The GitHub repository rjaswal1634/EfficientNetwithSeperableConvolution contains a labelled image folder "processed_data" with 4 categories: cloudy, desert, green area, water. Examples follow, each with its label.

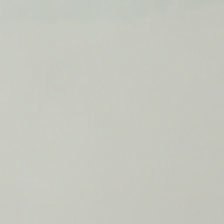
Label: cloudy

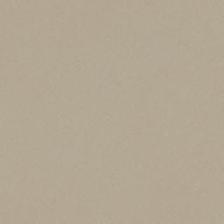
Label: desert

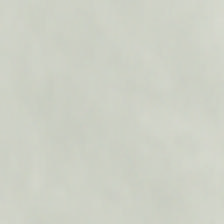
Label: cloudy

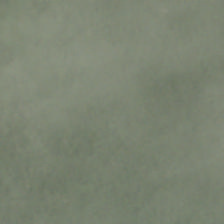
Label: cloudy

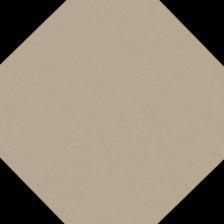
Label: desert

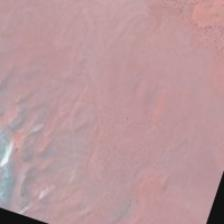
Label: desert
